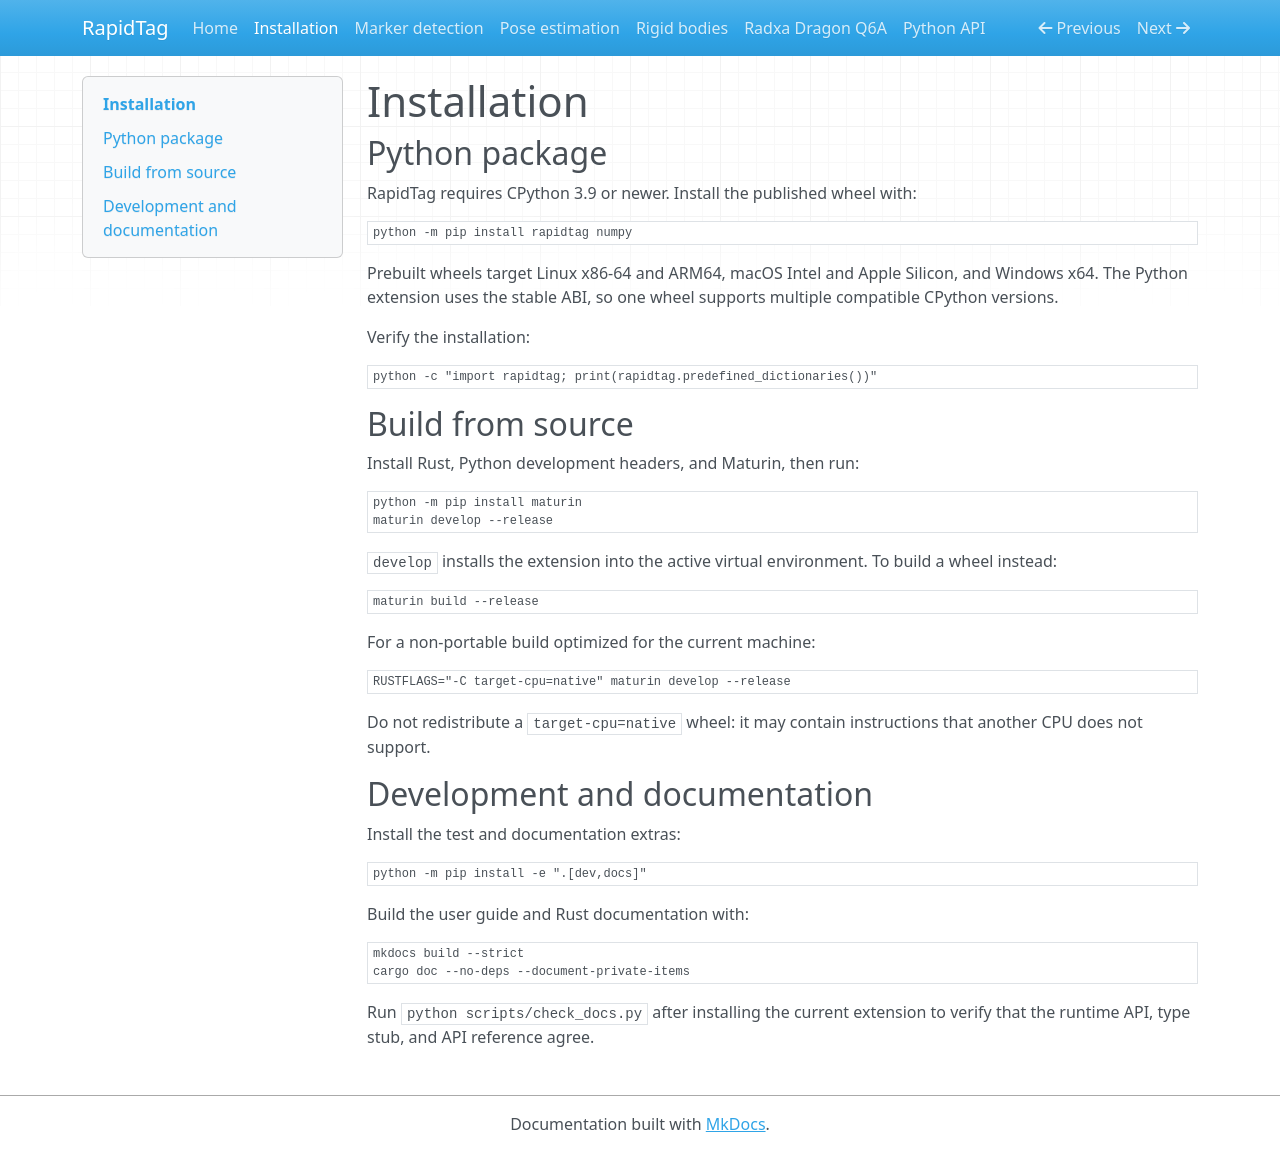

repository: SujithChristopher/rapidtag · page: installation/index.html · generator: mkdocs

# Installation

## Python package

RapidTag requires CPython 3.9 or newer. Install the published wheel with:

```bash
python -m pip install rapidtag numpy
```

Prebuilt wheels target Linux x86-64 and ARM64, macOS Intel and Apple Silicon,
and Windows x64. The Python extension uses the stable ABI, so one wheel supports
multiple compatible CPython versions.

Verify the installation:

```bash
python -c "import rapidtag; print(rapidtag.predefined_dictionaries())"
```

## Build from source

Install Rust, Python development headers, and Maturin, then run:

```bash
python -m pip install maturin
maturin develop --release
```

`develop` installs the extension into the active virtual environment. To build a
wheel instead:

```bash
maturin build --release
```

For a non-portable build optimized for the current machine:

```bash
RUSTFLAGS="-C target-cpu=native" maturin develop --release
```

Do not redistribute a `target-cpu=native` wheel: it may contain instructions
that another CPU does not support.

## Development and documentation

Install the test and documentation extras:

```bash
python -m pip install -e ".[dev,docs]"
```

Build the user guide and Rust documentation with:

```bash
mkdocs build --strict
cargo doc --no-deps --document-private-items
```

Run `python scripts/check_docs.py` after installing the current extension to
verify that the runtime API, type stub, and API reference agree.
